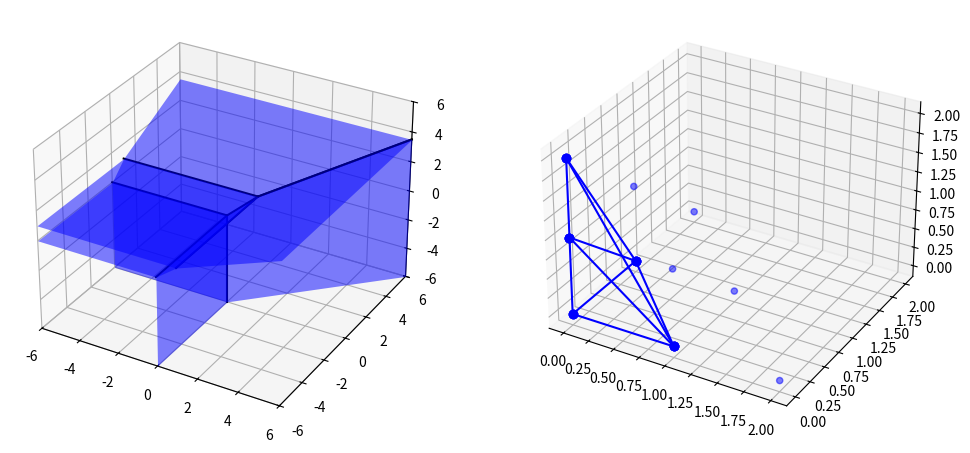

Source code (Python):
###############################
# This script plots the tropical curve defined by a trivariate tropical polynomial
# The tropical numbers are defined with max as addition
# v1.3
###############################

''' Preamble '''
import numpy as np
import matplotlib.pyplot as plt
from mpl_toolkits.mplot3d.art3d import Poly3DCollection
from scipy.spatial import ConvexHull
import re
import itertools

''' INPUT '''
# This is the only stuff you should change
the_polynomial = "x+y+z+-1z2+0"

''' Plotting range '''
# As long as you don't do stuff near infty you should be fine

a_x = -6  # Boundary x-axis left
b_x = 6   # Boundary x-axis right
a_y = -6  # Boundary y-axis left
b_y = 6   # Boundary y-axis right
a_z = -6
b_z = 6

'''END OF INPUT'''

''' If something weird happens, read this:'''
## Non-symbolic computing problems: One does not simply check floats for equality
# If you don't do sth weird, this part should not concern you. Some words:
# This eps can usually be chosen very small (~10^{-14}). If the polynomial is of very high degree you might need a bigger eps
# So if the sanity check of a plot fails, this is the first thing to change and check again.

eps = 0.00000000000001  # Epsilon - because testing for equality of floats is bad

use_min = False # This is for later possible implementation of min-support. So far, it doesn't do anything

''' Code - functions '''
# Don't change stuff after here - unless you really know what you are doing
def parse_polynomial_trop(poly_str,use_min):
    """
    Parses a polynomial string in two variables (x and y) and creates a dictionary.

    Args:
        poly_str (str): The polynomial string, e.g., "3.2x2y + yx + 9".

    Returns:
        dict: A dictionary representing the coefficients of the polynomial.
        int: The size of the array
    """
    # Remove spaces and handle '+' and '-' for separation
    poly_str = poly_str.replace(' ', '')
    poly_str = poly_str.replace('*', '')
    poly_str = poly_str.replace('^', '')
    poly_str = poly_str.replace('(', '')
    poly_str = poly_str.replace(')', '')
    poly_str = poly_str.replace('+-', '-')

    terms = re.findall(r'[+-]?\d*\.?\d*[xyz]?\d*[xyz]?\d*[xyz]?\d*', poly_str)

    
    # Initialize a dictionary to store coefficients
    coefficients = {}

    for term in terms:
        if not term:  # Skip empty terms
            continue

        # Extract coefficient
        match = re.match(r'([+-]?\d*\.?\d*)([xyz]\d*)?([xyz]\d*)?([xyz]\d*)?', term)
        if not match:
            raise ValueError(f"Invalid term: {term}")

        coeff_str, var1, var2, var3 = match.groups()

        # Coefficient handling
        coefficient = float(coeff_str) if coeff_str not in ('', '+', '-') else float(coeff_str + '0')

        # Initialize exponents
        x_exp, y_exp, z_exp = 0, 0, 0

        # Exponent handling for each variable
        for var in (var1, var2, var3):
            if var:
                if var[0] == 'x':
                    x_exp = int(var[1:]) if len(var) > 1 else 1
                elif var[0] == 'y':
                    y_exp = int(var[1:]) if len(var) > 1 else 1
                elif var[0] == 'z':
                    z_exp = int(var[1:]) if len(var) > 1 else 1

        # Store coefficient (add if multiple terms affect the same coefficient)
        if (x_exp, y_exp, z_exp) in coefficients:
            if use_min:
                coefficients[(x_exp, y_exp, z_exp)] = min(coefficient,coefficients[(x_exp, y_exp, z_exp)])
            else:
                coefficients[(x_exp, y_exp, z_exp)] = max(coefficient,coefficients[(x_exp, y_exp, z_exp)])
        else:
            coefficients[(x_exp, y_exp, z_exp)] = coefficient

    # Neues Dictionary mit sortierten Schlüsseln
    sorted_coefficients = dict(sorted(coefficients.items(), key=lambda x: x[0], reverse=True))

    return sorted_coefficients

def tropPolySet(x,y,z,A):
    '''
    Args:
        x (int of float): x-coordinate
        y (int of float): y-coordinate
        z (int of float): z-coordinate
        A (3-dim Array of int or float): The coefficientmatrix of a tropical polynomial
        inds (list of ont): The entries of A not infty
    Returns:
        array of floats: The values in the max of the tropical polynomial, has length len(inds)
    '''
    v = np.zeros(len(A))
    count = 0
    for (i,j,k),coeff in A.items():
        v[count] = i*x + j*y + k*z + coeff
        count = count +1
    return v


def isSubSet3(a1,a2,a3,b1,b2,b3):
    '''
    Args:
        a1,a2,a3,b1,b2,a3 (list of int or float): The coordinates of two sets of points
    Returns:
        True if {(a1,a2,a3)} is a subset of {(b1,b2,b3)}, else False
    '''
    a = []
    b = []
    for i in range(0,len(a1)):
        a.append(np.array([a1[i],a2[i],a3[i]]))
    for i in range(0,len(b1)):
        b.append(np.array([b1[i],b2[i],b3[i]]))
    for i in range(0,len(a)):
        if not any(np.array_equal(a[i], bi) for bi in b):
            return False
    return True

def bothAreIn(i1,j1,k1,i2,j2,k2,list_is,list_js,list_ks):
    '''
    Args:
        i1,j1,k1,i2,j2,k2 (int): Two exponents of monomials
    Returns:
        true if (i1,j1,k1), (i2,j2,k2) both are in {(list_is[l],list_js[l],list_ks[l])|l}
    '''
    exp1 = [i1,j1,k1]
    exp2 = [i2,j2,k2]
    exps = []
    for i in range(0,len(list_is)):
        exps.append([list_is[i],list_js[i],list_ks[i]])
    if (exp1 in exps) and (exp2 in exps):
        return True
    else:
        return False

def getTheEquals(exp1,exp2):
    '''
        Args:
            Two lists of length 3 containing lists of int of length 3
        Returns:
            The Entries that occur twice
    '''
    sol = []
    for i in range(0,len(exp1)):
        if (exp1[i] in exp2):
            sol.append(exp1[i])
    return sol

def tropMonomVal(x,y,z,exp,A):
    '''
        Args:
            Point (x,y,z), exponent of monomial [i,j,k], coeff matrix A
        Returns:
            Value of the tropical monomial at (x,y,z)
    '''
    return (A[(exp[0],exp[1],exp[2])] + exp[0]*x + exp[1]*y + exp[2]*z)

def noDouble(arr, eps):
    '''
    Deletes elements that occur twice (up to eps)

    Args:
        arr: List of numpy arrays (length 3)
        eps: float - error tolerance in max norm

    Returns:
        List with no double entry
    '''
    unique = []
    for vector in arr:
        if not isInSet(vector, unique, eps):
            unique.append(vector)
    return unique

def isInSet(vector, unique_list, eps):
    """
    Checks if a vector is already part of a list using the max-norm
    Args:
        vector: numpy array of length 3
        unique_list: Liste of numpy arrays (length 3)
        eps: float - tolerance

    Returns:
        True, if `vector` is contained in `unique_list` up to eps, else False.
    """
    for existing_vector in unique_list:
        if np.all(np.abs(vector - existing_vector) < eps):
            return True
    return False

def noDoublePolygon(vert_poly, monoms_poly):
    '''
        Args:
            List of lists of three-dim np arrays, List of Lists of ints (exponents of two of the maximal monoms at each polygon)
        Returns:
            Maximal list of lists of three-dim np arrays, such that no set of three dim arrays occurs twice. For each polygon the exponents of all maximal monoms
            Gets rid of polygons with only two vertices
    '''
    temp_vert_poly = [] # Start with no polygon
    temp_monoms = []  # And no max monoms
    for i in range(len(vert_poly)): # For each polygon: If not already in list, add it to the list
        if (len(vert_poly[i]) > 2): # Actually a polygon, i.e. more than two vertices
            index_eq = notAnyEqual(vert_poly[i],temp_vert_poly)
            if index_eq == -1:
                temp_vert_poly.append(vert_poly[i])
                temp_monoms.append(monoms_poly[i])
            else: # If already in list, add the monomials exponents
                temp_monoms[index_eq] = concatListsNoDouble(temp_monoms[index_eq],monoms_poly[i])
    return temp_vert_poly, temp_monoms

def notAnyEqual(vert_poly_i,temp_vert_poly):
    '''
        Args:
            vert_poly_i (list of length 3 arrays of floats): A list of vertics of a polygon
            temp_vert_poly (list of lists of length 3 arrays of floats): A list of the above
        Returns:
            int: -1 iff vert_poly_i not in temp_vert_poly; i iff vert_poly_i in temp_vert_poly, i is the index at which the equality occured
    '''
    for i in range(len(temp_vert_poly)):
        if equalTwoListsOfArr(vert_poly_i, temp_vert_poly[i]):
            return i
    return -1

def concatListsNoDouble(list1, list2):
    '''
        Args:
            Two lists with entries lists of ints of length 3
        Returns:
            List containing all entries of the two lists, but each entry exactly once
    '''
    temp = list2
    for el1 in list1:
        if not(el1 in temp):
            temp.append(el1)
    return temp

def equalTwoListsOfArr(larr1,larr2):
    '''
        Args:
            Two lists of np arrays of length 3
        Returns:
            True if the lists have the same length and larr1 subset larr2
        (In particular: If each list contains no element twice, returns true iff, as sets, larr1 == larr2)
    '''
    if (len(larr1) != len(larr2)):
        return False
    for arr in larr1:
        if not any(np.array_equal(arr,arr2) for arr2 in larr2):
            return False
    return True

def maxMonomsAt(x,y,z,A,eps):
    '''
        Args:
            np.array of doubles
        Returns:
            List of exponents of max monoms
    '''
    exps = []
    themax = 0

    for (i,j,k), coeff in A.items():
        monom_value = i*x + j*y + k*z + coeff
        if (abs(monom_value - themax) < eps): # If one more max monom
            exps.append([i,j,k])
        elif (monom_value >= themax + eps): # Found new max
            exps = [[i,j,k]]
            themax = monom_value
    return exps

def pointsUnEqual(x1,y1,z1,x2,y2,z2,eps):
    '''
        Args:
            x1,y1,z1,x2,y2,z2 (float): The entries of two points in 3d space
            eps (float): error tolerance
        Returns:
            boolean: True if the points have distance less than eps in the infinity-norm, else False
    '''
    return (abs(x1 - x2) > eps) or (abs(y1-y2) > eps) or (abs(z1 - z2) > eps)

def share_three_or_more_entries(first_x, first_y, first_z, second_x, second_y, second_z):
    """
        Checks if two lists of lists share three or more entries. The lists are given componentwise.
        
        :param list1: List of lists, where each sublist has three integers
        :param list2: List of lists, where each sublist has three integers
        :return: True if there are at least two common sublists, False otherwise
    """
    list1 = [list(item) for item in zip(first_x, first_y, first_z)]
    list2 = [list(item) for item in zip(second_x, second_y, second_z)]
    
    set1 = {tuple(sublist) for sublist in list1}  # Convert to set of tuples for fast lookup
    set2 = {tuple(sublist) for sublist in list2}
    
    # Find intersection
    common_entries = set1.intersection(set2)
    
    return len(common_entries) >= 3
        
''' Code - do stuff '''

''' Define the polynomial '''
A = parse_polynomial_trop(the_polynomial,False)


if (a_x >= b_x) or (a_y >= b_y) or (a_z >= b_z):
    raise ValueError("Your plotting range has too few dimensions or the boundarys dont make sense (e.g. intervall [2,1]). If you want to plot something 2-dim there is an extra script for that.")

if (len(A) < 2):
    raise ValueError("Please enter a polynomial, that is, set at least two entries of A to something different than infty.")

# A list of the corners of the plotting range. We will need this later
corners = [[a_x, a_y, a_z],
           [a_x, a_y, b_z],
           [a_x, b_y, a_z],
           [a_x, b_y, b_z],
           [b_x, a_y, a_z],
           [b_x, a_y, b_z],
           [b_x, b_y, a_z],
           [b_x, b_y, b_z]]

            
''' Walk through A, check all quadrupels of monomials '''

list_x_vals = [] # In here go the x values for quadruple-max points
list_y_vals = [] # In here go the y values for quadruple-max points
list_z_vals = []
list_is = [] # In here go, as lists, the x-exponents of the maximal monomials
list_js = [] # In here go, as lists, the y-exponents of the maximal monomials
list_ks = []

for ((i1,j1,k1),(i2,j2,k2),(i3,j3,k3),(i4,j4,k4)) in itertools.combinations(A,4):
    ## Solve for points where a value is attained three times

    # The coefficients of the system of linear equations we have to solve
    B = np.array([[i2-i1, j2-j1, k2-k1],[i3-i1, j3-j1, k3-k1],[i4-i1, j4-j1, k4-k1]])
    b = np.array([A[(i1,j1,k1)] - A[(i2,j2,k2)],A[(i1,j1,k1)] - A[(i3,j3,k3)],A[(i1,j1,k1)] - A[(i4,j4,k4)]])

    # Proceed only if the system of lin eq is uniquely solvable
    if (0 != np.linalg.det(B)):
        xyz = np.linalg.solve(B, b)
        # Check if it is actually a maximum
        if (abs(np.max(tropPolySet(xyz[0],xyz[1],xyz[2],A)) - A[(i1,j1,k1)] - i1*xyz[0] - j1*xyz[1] - k1*xyz[2]) < eps):
            list_x_vals.append(xyz[0])
            list_y_vals.append(xyz[1])
            list_z_vals.append(xyz[2])
            if (xyz[0] <= a_x) or (xyz[0] >= b_x) or (xyz[1] <= a_y) or (xyz[1] >= b_y) or (xyz[2] <= a_z) or (xyz[2] >= b_z):
                print(f"The point ({xyz[0]},{xyz[1]},{xyz[2]}) is not in your plotting range, which should be a problem...")

# Get all max monomials at each point
for i in range(len(list_x_vals)):
    temp = maxMonomsAt(list_x_vals[i],list_y_vals[i],list_z_vals[i],A,eps)
    temp_is = []
    temp_js = []
    temp_ks = []

    for (i,j,k) in temp:
        temp_is.append(i)
        temp_js.append(j)
        temp_ks.append(k)
    list_is.append(temp_is)
    list_js.append(temp_js)
    list_ks.append(temp_ks)

''' Now consider the boundary-triple max points '''

list_x_vals_bdry = [] # In here go the x values for points in the trop variety on the boundary
list_y_vals_bdry = [] # In here go the y values for points in the trop variety on the boundary
list_z_vals_bdry = []
list_is_bdry = [] # In here go, as length 3 lists, the x-exponents of the maximal monomials
list_js_bdry = [] # In here go, as length 3 listss, the y-exponents of the maximal monomials
list_ks_bdry = []

# It follows a lot of almost copy-pasted code. However, as there are always small but significiant changes, it cannot be easily be turned into a function

for ((i1,j1,k1),(i2,j2,k2),(i3,j3,k3)) in itertools.combinations(A,3):
    ## Solve for points on boundary where a value is attained three times
    
    # a_x boundary
    B = np.array([[j2-j1, k2-k1],[j3-j1, k3-k1]])
    b = np.array([A[(i1,j1,k1)]-A[(i2,j2,k2)]-(i2-i1)*a_x,A[(i1,j1,k1)]-A[(i3,j3,k3)]-(i3-i1)*a_x])
    if (np.linalg.det(B) != 0): # If uniquely solvable
        rest_coord = np.linalg.solve(B, b)
        # if in plotting range
        if (rest_coord[0] >= a_y) and (rest_coord[0] <= b_y) and (rest_coord[1] >= a_z) and (rest_coord[1] <= b_z):
            # if actually in the variety
            if(abs(np.max(tropPolySet(a_x,rest_coord[0],rest_coord[1],A)) - A[(i1,j1,k1)] - i1*a_x - j1* rest_coord[0] - k1*rest_coord[1]) < eps):
                list_x_vals_bdry.append(a_x)
                list_y_vals_bdry.append(rest_coord[0])
                list_z_vals_bdry.append(rest_coord[1])

                list_is_bdry.append([i1,i2,i3])
                list_js_bdry.append([j1,j2,j3])
                list_ks_bdry.append([k1,k2,k3])
        # b_x
        b = np.array([A[(i1,j1,k1)]-A[(i2,j2,k2)]-(i2-i1)*b_x,A[(i1,j1,k1)]-A[(i3,j3,k3)]-(i3-i1)*b_x])
        rest_coord = np.linalg.solve(B, b)
        #if in plotting range
        if (rest_coord[0] >= a_y) and (rest_coord[0] <= b_y) and (rest_coord[1] >= a_z) and (rest_coord[1] <= b_z):
            # if actually in the variety
            if(abs(np.max(tropPolySet(b_x,rest_coord[0],rest_coord[1],A)) - A[(i1,j1,k1)] - i1*b_x - j1* rest_coord[0] - k1*rest_coord[1]) < eps):
                list_x_vals_bdry.append(b_x)
                list_y_vals_bdry.append(rest_coord[0])
                list_z_vals_bdry.append(rest_coord[1])

                list_is_bdry.append([i1,i2,i3])
                list_js_bdry.append([j1,j2,j3])
                list_ks_bdry.append([k1,k2,k3])
    # a_y
    B = np.array([[i2-i1, k2-k1],[i3-i1, k3-k1]])
    b = np.array([A[(i1,j1,k1)]-A[(i2,j2,k2)]-(j2-j1)*a_y, A[(i1,j1,k1)]-A[(i3,j3,k3)]-(j3-j1)*a_y])
    if (np.linalg.det(B) != 0): # If uniquely solvable
        rest_coord = np.linalg.solve(B, b)
        # if in plotting range
        if (rest_coord[0] >= a_x) and (rest_coord[0] <= b_x) and (rest_coord[1] >= a_z) and (rest_coord[1] <= b_z):
            # if in variety
            if(abs(np.max(tropPolySet(rest_coord[0],a_y,rest_coord[1],A)) - A[(i1,j1,k1)] - i1*rest_coord[0] - j1* a_y - k1*rest_coord[1]) < eps):
                list_x_vals_bdry.append(rest_coord[0])
                list_y_vals_bdry.append(a_y)
                list_z_vals_bdry.append(rest_coord[1])

                list_is_bdry.append([i1,i2,i3])
                list_js_bdry.append([j1,j2,j3])
                list_ks_bdry.append([k1,k2,k3])
        # b_y
        b = np.array([A[(i1,j1,k1)]-A[(i2,j2,k2)]-(j2-j1)*b_y, A[(i1,j1,k1)]-A[(i3,j3,k3)]-(j3-j1)*b_y])
        rest_coord = np.linalg.solve(B, b)
        # if in range
        if (rest_coord[0] >= a_x) and (rest_coord[0] <= b_x) and (rest_coord[1] >= a_z) and (rest_coord[1] <= b_z):
            if(abs(np.max(tropPolySet(rest_coord[0],b_y,rest_coord[1],A)) - A[(i1,j1,k1)] - i1*rest_coord[0] - j1* b_y - k1*rest_coord[1]) < eps):
                list_x_vals_bdry.append(rest_coord[0])
                list_y_vals_bdry.append(b_y)
                list_z_vals_bdry.append(rest_coord[1])

                list_is_bdry.append([i1,i2,i3])
                list_js_bdry.append([j1,j2,j3])
                list_ks_bdry.append([k1,k2,k3])
    # a_z
    B = np.array([[i2-i1, j2-j1],[i3-i1, j3-j1]])
    b = np.array([A[(i1,j1,k1)]-A[(i2,j2,k2)]-(k2-k1)*a_z, A[(i1,j1,k1)]-A[(i3,j3,k3)]-(k3-k1)*a_z])
    if (np.linalg.det(B) != 0): # If uniquely solvable
        rest_coord = np.linalg.solve(B, b)
        #if in range
        if (rest_coord[0] >= a_x) and (rest_coord[0] <= b_x) and (rest_coord[1] >= a_y) and (rest_coord[1] <= b_y):
            #if in variety
            if(abs(np.max(tropPolySet(rest_coord[0],rest_coord[1],a_z,A)) - A[(i1,j1,k1)] - i1*rest_coord[0] - j1* rest_coord[1] - k1*a_z) < eps):
                list_x_vals_bdry.append(rest_coord[0])
                list_y_vals_bdry.append(rest_coord[1])
                list_z_vals_bdry.append(a_z)

                list_is_bdry.append([i1,i2,i3])
                list_js_bdry.append([j1,j2,j3])
                list_ks_bdry.append([k1,k2,k3])
        # b_z
        b = np.array([A[(i1,j1,k1)]-A[(i2,j2,k2)]-(k2-k1)*b_z, A[(i1,j1,k1)]-A[(i3,j3,k3)]-(k3-k1)*b_z])
        rest_coord = np.linalg.solve(B, b)
        if (rest_coord[0] >= a_x) and (rest_coord[0] <= b_x) and (rest_coord[1] >= a_y) and (rest_coord[1] <= b_y):
            if(abs(np.max(tropPolySet(rest_coord[0],rest_coord[1],b_z,A)) - A[(i1,j1,k1)] - i1*rest_coord[0] - j1* rest_coord[1] - k1*b_z) < eps):
                list_x_vals_bdry.append(rest_coord[0])
                list_y_vals_bdry.append(rest_coord[1])
                list_z_vals_bdry.append(b_z)

                list_is_bdry.append([i1,i2,i3])
                list_js_bdry.append([j1,j2,j3])
                list_ks_bdry.append([k1,k2,k3])


'''Now we have all points at wich edges start and end and the exponents of the maximal monomials'''
# We check which points we should connect with a line
# Sadly just checking if the point in the middle is in the variety is not sufficient.
# The max has to be attained by the right monomials, too

m = len(list_x_vals) # We will need this number often. So let's just remember it
list_x_edge_vals = [] # In here go the x values, as length 2 arrays, of start and endpoint of edges of the trop variety
list_y_edge_vals = [] # In here go the y values, as length 2 arrays, of start and endpoint of edges of the trop variety
list_z_edge_vals = [] # In here go the y values, as length 2 arrays, of start and endpoint of edges of the trop variety


''' First: Check which 4-max points to connect to other 4-max points'''

for i in range(m-1):
    for j in range(i+1,m):
        # If the two points are actually different points
        if pointsUnEqual(list_x_vals[i],list_y_vals[i],list_z_vals[i],list_x_vals[j],list_y_vals[j],list_z_vals[j],eps):
            if share_three_or_more_entries(list_is[i],list_js[i],list_ks[i],list_is[j],list_js[j],list_ks[j]):
                list_x_edge_vals.append(np.array([list_x_vals[i],list_x_vals[j]]))
                list_y_edge_vals.append(np.array([list_y_vals[i],list_y_vals[j]]))
                list_z_edge_vals.append(np.array([list_z_vals[i],list_z_vals[j]]))


''' Second: Check which 4-max points to connect to triple max boundary points'''

for i in range(m):
    for j in range(len(list_x_vals_bdry)):
        # If the two points are actually different points
        if pointsUnEqual(list_x_vals[i],list_y_vals[i],list_z_vals[i],list_x_vals_bdry[j],list_y_vals_bdry[j],list_z_vals_bdry[j],eps):
            # If the max is attained by the right monomials
            if share_three_or_more_entries(list_is_bdry[j],list_js_bdry[j],list_ks_bdry[j],list_is[i],list_js[i],list_ks[i]):
                list_x_edge_vals.append(np.array([list_x_vals[i],list_x_vals_bdry[j]]))
                list_y_edge_vals.append(np.array([list_y_vals[i],list_y_vals_bdry[j]]))
                list_z_edge_vals.append(np.array([list_z_vals[i],list_z_vals_bdry[j]]))


''' Third: Check which boundary triple max points to connect.'''
# This is a degenerate case, but it can happen - but only if there are no 4-max points

if not list_x_vals:
    for i in range(len(list_x_vals_bdry)):
        for j in range(len(list_x_vals_bdry)):
            # If the two points are actually different points
            if pointsUnEqual(list_x_vals_bdry[i],list_y_vals_bdry[i],list_z_vals_bdry[i],list_x_vals_bdry[j],list_y_vals_bdry[j],list_z_vals_bdry[j],eps):
                if share_three_or_more_entries(list_is_bdry[j],list_js_bdry[j],list_ks_bdry[j], list_is_bdry[i],list_js_bdry[i],list_ks_bdry[i]):
                    list_x_edge_vals.append(np.array([list_x_vals_bdry[i],list_x_vals_bdry[j]]))
                    list_y_edge_vals.append(np.array([list_y_vals_bdry[i],list_y_vals_bdry[j]]))
                    list_z_edge_vals.append(np.array([list_z_vals_bdry[i],list_z_vals_bdry[j]]))


'''Compute the intersections with the edges of the plotting range'''

list_x_vals_bbdry = [] # List for the x values of said points
list_y_vals_bbdry = []
list_z_vals_bbdry = []

list_is_bbdry = [] # List for the exponents
list_js_bbdry = []
list_ks_bbdry = []

if list_is_bdry:
    # If this list is non empty, it automatically has at least length two
    list_exp_bdry = [] # List for the max exponents at boundary points. These monoms are the only ones which can be maximal at the edges of the range
    for i in range(len(list_is_bdry)):
        temp = []
        temp.append([list_is_bdry[i][0], list_js_bdry[i][0], list_ks_bdry[i][0]])
        temp.append([list_is_bdry[i][1], list_js_bdry[i][1], list_ks_bdry[i][1]])
        temp.append([list_is_bdry[i][2], list_js_bdry[i][2], list_ks_bdry[i][2]])
        list_exp_bdry.append(temp)
    # Go through pairs of boundary triple max points
    for exp1 in range(len(list_exp_bdry)):
        for exp2 in range(exp1 + 1,len(list_exp_bdry)):
            # Get the monomials that agree
            monoms = getTheEquals(list_exp_bdry[exp1],list_exp_bdry[exp2])
            # If more at least two monomials agree
            if (len(monoms) > 1):
                # Go through all pairs of elements in monoms
                for mon1 in range(len(monoms)):
                    for mon2 in range(mon1 + 1, len(monoms)):
                        i1 = monoms[mon1][0]
                        j1 = monoms[mon1][1]
                        k1 = monoms[mon1][2]

                        i2 = monoms[mon2][0]
                        j2 = monoms[mon2][1]
                        k2 = monoms[mon2][2]
                        
                        di = i1 - i2
                        dj = j1 - j2
                        dk = k1 - k2
                        # Solve for the intersection points with the edges of the range
                        # This is, again, a lot of copy-paste work with small variations
                        if (dk != 0):# ax,ay - ax,by - bx,ay - bx,by
                            # ax,ay
                            last_val = (-1/dk)*(A[(i1,j1,k1)]-A[(i2,j2,k2)]+a_x*di+a_y*dj)
                            if (abs(np.max(tropPolySet(a_x,a_y,last_val,A) - tropMonomVal(a_x,a_y,last_val,monoms[mon1],A)))<eps) and (last_val >= a_z) and (last_val <= b_z):
                                list_x_vals_bbdry.append(a_x)
                                list_y_vals_bbdry.append(a_y)
                                list_z_vals_bbdry.append(last_val)

                                list_is_bbdry.append([i1,i2])
                                list_js_bbdry.append([j1,j2])
                                list_ks_bbdry.append([k1,k2])
                            # ax,by
                            last_val = (-1/dk)*(A[(i1,j1,k1)]-A[(i2,j2,k2)]+a_x*di+b_y*dj)
                            if (abs(np.max(tropPolySet(a_x,b_y,last_val,A) - tropMonomVal(a_x,b_y,last_val,monoms[mon1],A)))<eps) and (last_val >= a_z) and (last_val <= b_z):
                                list_x_vals_bbdry.append(a_x)
                                list_y_vals_bbdry.append(b_y)
                                list_z_vals_bbdry.append(last_val)

                                list_is_bbdry.append([i1,i2])
                                list_js_bbdry.append([j1,j2])
                                list_ks_bbdry.append([k1,k2])
                            # bx,ay
                            last_val = (-1/dk)*(A[(i1,j1,k1)]-A[(i2,j2,k2)]+b_x*di+a_y*dj)
                            if (abs(np.max(tropPolySet(b_x,a_y,last_val,A) - tropMonomVal(b_x,a_y,last_val,monoms[mon1],A)))<eps) and (last_val >= a_z) and (last_val <= b_z):
                                list_x_vals_bbdry.append(b_x)
                                list_y_vals_bbdry.append(a_y)
                                list_z_vals_bbdry.append(last_val)
                                
                                list_is_bbdry.append([i1,i2])
                                list_js_bbdry.append([j1,j2])
                                list_ks_bbdry.append([k1,k2])
                            # bx,by
                            last_val = (-1/dk)*(A[(i1,j1,k1)]-A[(i2,j2,k2)]+b_x*di+b_y*dj)
                            if (abs(np.max(tropPolySet(b_x,b_y,last_val,A) - tropMonomVal(b_x,b_y,last_val,monoms[mon1],A)))<eps) and (last_val >= a_z) and (last_val <= b_z):
                                list_x_vals_bbdry.append(b_x)
                                list_y_vals_bbdry.append(b_y)
                                list_z_vals_bbdry.append(last_val)

                                list_is_bbdry.append([i1,i2])
                                list_js_bbdry.append([j1,j2])
                                list_ks_bbdry.append([k1,k2])
                        if (dj != 0):# ax,az - ax,bz - bx,az - bx,bz
                            #ax,az
                            last_val = (-1/dj)*(A[(i1,j1,k1)]-A[(i2,j2,k2)]+a_x*di+a_z*dk)
                            if (abs(np.max(tropPolySet(a_x,last_val,a_z,A) - tropMonomVal(a_x,last_val,a_z,monoms[mon1],A)))<eps) and (last_val >= a_y) and (last_val <= b_y):
                                list_x_vals_bbdry.append(a_x)
                                list_y_vals_bbdry.append(last_val)
                                list_z_vals_bbdry.append(a_z)
                                
                                list_is_bbdry.append([i1,i2])
                                list_js_bbdry.append([j1,j2])
                                list_ks_bbdry.append([k1,k2])
                            #ax,bz
                            last_val = (-1/dj)*(A[(i1,j1,k1)]-A[(i2,j2,k2)]+a_x*di+b_z*dk)
                            if (abs(np.max(tropPolySet(a_x,last_val,b_z,A) - tropMonomVal(a_x,last_val,b_z,monoms[mon1],A)))<eps) and (last_val >= a_y) and (last_val <= b_y):
                                list_x_vals_bbdry.append(a_x)
                                list_y_vals_bbdry.append(last_val)
                                list_z_vals_bbdry.append(b_z)
                                
                                list_is_bbdry.append([i1,i2])
                                list_js_bbdry.append([j1,j2])
                                list_ks_bbdry.append([k1,k2])
                            #bx,az
                            last_val = (-1/dj)*(A[(i1,j1,k1)]-A[(i2,j2,k2)]+b_x*di+a_z*dk)
                            if (abs(np.max(tropPolySet(b_x,last_val,a_z,A) - tropMonomVal(b_x,last_val,a_z,monoms[mon1],A)))<eps) and (last_val >= a_y) and (last_val <= b_y):
                                list_x_vals_bbdry.append(b_x)
                                list_y_vals_bbdry.append(last_val)
                                list_z_vals_bbdry.append(a_z)

                                list_is_bbdry.append([i1,i2])
                                list_js_bbdry.append([j1,j2])
                                list_ks_bbdry.append([k1,k2])
                            #bx,bz
                            last_val = (-1/dj)*(A[(i1,j1,k1)]-A[(i2,j2,k2)]+b_x*di+b_z*dk)
                            if (abs(np.max(tropPolySet(b_x,last_val,b_z,A) - tropMonomVal(b_x,last_val,b_z,monoms[mon1],A)))<eps) and (last_val >= a_y) and (last_val <= b_y):
                                list_x_vals_bbdry.append(b_x)
                                list_y_vals_bbdry.append(last_val)
                                list_z_vals_bbdry.append(b_z)

                                list_is_bbdry.append([i1,i2])
                                list_js_bbdry.append([j1,j2])
                                list_ks_bbdry.append([k1,k2])
                        if (di != 0):# ayaz, aybz, byaz, bybz
                            #ayaz
                            last_val = (-1/di)*(A[(i1,j1,k1)]-A[(i2,j2,k2)]+a_y*dj+a_z*dk)
                            if (abs(np.max(tropPolySet(last_val,a_y,a_z,A) - tropMonomVal(last_val,a_y,a_z,monoms[mon1],A)))<eps) and (last_val >= a_x) and (last_val <= b_x):
                                list_x_vals_bbdry.append(last_val)
                                list_y_vals_bbdry.append(a_y)
                                list_z_vals_bbdry.append(a_z)

                                list_is_bbdry.append([i1,i2])
                                list_js_bbdry.append([j1,j2])
                                list_ks_bbdry.append([k1,k2])
                            #aybz
                            last_val = (-1/di)*(A[(i1,j1,k1)]-A[(i2,j2,k2)]+a_y*dj+b_z*dk)
                            if (abs(np.max(tropPolySet(last_val,a_y,b_z,A) - tropMonomVal(last_val,a_y,b_z,monoms[mon1],A)))<eps) and (last_val >= a_x) and (last_val <= b_x):
                                list_x_vals_bbdry.append(last_val)
                                list_y_vals_bbdry.append(a_y)
                                list_z_vals_bbdry.append(b_z)

                                list_is_bbdry.append([i1,i2])
                                list_js_bbdry.append([j1,j2])
                                list_ks_bbdry.append([k1,k2])
                            #byaz
                            last_val = (-1/di)*(A[(i1,j1,k1)]-A[(i2,j2,k2)]+b_y*dj+a_z*dk)
                            if (abs(np.max(tropPolySet(last_val,b_y,a_z,A) - tropMonomVal(last_val,b_y,a_z,monoms[mon1],A)))<eps) and (last_val >= a_x) and (last_val <= b_x):
                                list_x_vals_bbdry.append(last_val)
                                list_y_vals_bbdry.append(b_y)
                                list_z_vals_bbdry.append(a_z)

                                list_is_bbdry.append([i1,i2])
                                list_js_bbdry.append([j1,j2])
                                list_ks_bbdry.append([k1,k2])
                            #bybz
                            last_val = (-1/di)*(A[(i1,j1,k1)]-A[(i2,j2,k2)]+b_y*dj+b_z*dk)
                            if (abs(np.max(tropPolySet(last_val,b_y,b_z,A) - tropMonomVal(last_val,b_y,b_z,monoms[mon1],A)))<eps) and (last_val >= a_x) and (last_val <= b_x):
                                list_x_vals_bbdry.append(last_val)
                                list_y_vals_bbdry.append(b_y)
                                list_z_vals_bbdry.append(b_z)

                                list_is_bbdry.append([i1,i2])
                                list_js_bbdry.append([j1,j2])
                                list_ks_bbdry.append([k1,k2])

# Initialisation for plotting the dual
x_vals_edge_dual = []
y_vals_edge_dual = []
z_vals_edge_dual = []

# Initialisation for the plots
fig, (ax1, ax2) = plt.subplots(1, 2, subplot_kw={'projection': '3d'}, figsize=(12,6))
ax1.set_xlim([a_x, b_x])
ax1.set_ylim([a_y, b_y])
ax1.set_zlim([a_z, b_z])

# If there are edges. In the else case, the variety is just a plane
if list_x_edge_vals:
    '''Compute the intersections with the corners of the plotting range'''
    # There shouldn't be too many, but it can happen and f up the plot if we don't check for them
    list_x_vals_bbbdry = []
    list_y_vals_bbbdry = []
    list_z_vals_bbbdry = []

    list_is_bbbdry = []
    list_js_bbbdry = []
    list_ks_bbbdry = []

    for corner in corners:
        corner_monom = maxMonomsAt(corner[0],corner[1],corner[2],A,eps)
        if (len(corner_monom) > 1):
            list_x_vals_bbbdry.append(corner[0])
            list_y_vals_bbbdry.append(corner[1])
            list_z_vals_bbbdry.append(corner[2])
            temp_i = []
            temp_j = []
            temp_k = []
            for exp in corner_monom:
                temp_i.append(exp[0])
                temp_j.append(exp[1])
                temp_k.append(exp[2])
            list_is_bbbdry.append(temp_i)
            list_js_bbbdry.append(temp_j)
            list_ks_bbbdry.append(temp_k)


    '''Go for the 2-max planes'''
    # Go through all possible pairs of monomials and check which vertices contain them in their max monomials
    
    vertices_polygon = [] # In here go the coordinates of a polygon as a list

    # Get all the possible coordinates of the polygons of the variety
    list_x_vals_all = list_x_vals + list_x_vals_bdry + list_x_vals_bbdry + list_x_vals_bbbdry
    list_y_vals_all = list_y_vals + list_y_vals_bdry + list_y_vals_bbdry + list_y_vals_bbbdry
    list_z_vals_all = list_z_vals + list_z_vals_bdry + list_z_vals_bbdry + list_z_vals_bbbdry
    # And the exponents of the maximal monomials
    list_is_all = list_is + list_is_bdry + list_is_bbdry + list_is_bbbdry
    list_js_all = list_js + list_js_bdry + list_js_bbdry + list_js_bbbdry
    list_ks_all = list_ks + list_ks_bdry + list_ks_bbdry + list_ks_bbbdry

    num_polygon = 0 # Counts the polygons

    ## Compute the vertices of all polygons
    # Polygons with more than two maximal monomials occur more often than once

    max_monoms = [] # At entry i there is a list of the exponents of the maximal monomials that lead to the i th polygon

    # Go through pairs of monomials
    for ((i1,j1,k1),(i2,j2,k2)) in itertools.combinations(A,2):
            
        temp = [] # In here go the relevant indices
        
        for verts in range(len(list_x_vals_all)):
            # If max is attained by the two monomials
            if bothAreIn(i1,j1,k1,i2,j2,k2,list_is_all[verts],list_js_all[verts],list_ks_all[verts]):
                temp.append(verts)
        # If it is actually a polygon
        if (len(temp) > 2):
            max_monoms.append([[i1,j1,k1],[i2,j2,k2]])
            vertices_polygon.append([])
            for k in range(len(temp)):
                vertices_polygon[num_polygon].append(np.array([list_x_vals_all[temp[k]], list_y_vals_all[temp[k]], list_z_vals_all[temp[k]]]))
            num_polygon = num_polygon + 1

    # For each polygon, each vertex should be mentioned only once
    for i in range(len(vertices_polygon)):
        vertices_polygon[i]= noDouble(vertices_polygon[i],eps)

    # And each polygon should be mentionned only once
    # Memorize the maximal monomials at each polygon
    vertices_polygon, max_monoms  = noDoublePolygon(vertices_polygon, max_monoms)

    ''' Plotting'''

    # Draw the lines
    for i in range(len(list_x_edge_vals)):
        ax1.plot(list_x_edge_vals[i],list_y_edge_vals[i],list_z_edge_vals[i],color='black')
        
    # Draw the polygons & compute the dual
    for i in range(len(vertices_polygon)):
        orth = np.cross(vertices_polygon[i][0]-vertices_polygon[i][1],vertices_polygon[i][0]-vertices_polygon[i][2])
        # If plane not orthogonal to x_3 = 0: Take first two coords for convex hull
        if (abs(np.dot(orth,np.array([0,0,1]))) > eps):
            proj_2d = [array[:2] for array in vertices_polygon[i]]
            hull_2d = ConvexHull(proj_2d)
            verts = []
            for ind in hull_2d.vertices:
                verts.append(vertices_polygon[i][ind])
            poly = Poly3DCollection([verts], facecolors='b', linewidths=0, edgecolors='r', alpha=0.5)
            ax1.add_collection3d(poly)

            # (0,0,1) is not in direction of polygon
            max_monoms[i] = sorted(max_monoms[i], key=lambda x: x[2])
            temp_len = len(max_monoms[i])-1
            x_vals_edge_dual.append([max_monoms[i][0][0],max_monoms[i][temp_len][0]])
            y_vals_edge_dual.append([max_monoms[i][0][1],max_monoms[i][temp_len][1]])
            z_vals_edge_dual.append([max_monoms[i][0][2],max_monoms[i][temp_len][2]])
        # else if not orthogonal to x_2 = 0: Take 1st and 3rd coord
        elif (abs(np.dot(orth,np.array([0,1,0]))) > eps):
            proj_2d = [array[[0,2]] for array in vertices_polygon[i]]
            hull_2d = ConvexHull(proj_2d)
            verts = []
            for ind in hull_2d.vertices:
                verts.append(vertices_polygon[i][ind])
            poly = Poly3DCollection([verts], facecolors='b', linewidths=0, edgecolors='r', alpha=0.5)
            ax1.add_collection3d(poly)

            # (0,1,0) is not in direction of polygon
            max_monoms[i] = sorted(max_monoms[i], key=lambda x: x[1])
            temp_len = len(max_monoms[i])-1
            x_vals_edge_dual.append([max_monoms[i][0][0],max_monoms[i][temp_len][0]])
            y_vals_edge_dual.append([max_monoms[i][0][1],max_monoms[i][temp_len][1]])
            z_vals_edge_dual.append([max_monoms[i][0][2],max_monoms[i][temp_len][2]])
        # else if not orthogonal to 1_1 = 0: Take 2nd and 3rd
        elif (abs(np.dot(orth,np.array([1,0,0]))) > eps):
            proj_2d = [array[[1,2]] for array in vertices_polygon[i]]
            hull_2d = ConvexHull(proj_2d)
            verts = []
            for ind in hull_2d.vertices:
                verts.append(vertices_polygon[i][ind])
            poly = Poly3DCollection([verts], facecolors='b', linewidths=0, edgecolors='r', alpha=0.5)
            ax1.add_collection3d(poly)
            
            # (1,0,0) is not in direction of polygon
            max_monoms[i] = sorted(max_monoms[i], key=lambda x: x[0])
            temp_len = len(max_monoms[i])-1
            x_vals_edge_dual.append([max_monoms[i][0][0],max_monoms[i][temp_len][0]])
            y_vals_edge_dual.append([max_monoms[i][0][1],max_monoms[i][temp_len][1]])
            z_vals_edge_dual.append([max_monoms[i][0][2],max_monoms[i][temp_len][2]])
        else:
            print('???') # This is the case that the plane is parallel to all three standard vectors... which should not be possible
    

else:
    # This is a very degenerate case: We will get a plane.
    # In this case, however, in the plot of the dual it does not tell you which monomials ever attain a maximum. Improve this? TODO
    
    # Check the values at the corners of the plotting range. If the variety has an honest intersection with the plotting range, this gives us all the information we need
    # We do not care about the values, only about the max monoms

    inds_rel = []
    count = 0
    # Get the two relevant monomials
    while (len(inds_rel) < 2):
        if count == 8:
            raise ValueError("The surface does not intersect your plotting range")
        inds_temp = maxMonomsAt(corners[count][0],corners[count][1],corners[count][2],A,eps)
        if (len(inds_temp) == 1) and (not (inds_temp[0] in inds_rel)):
            inds_rel.append(inds_temp[0])
        count += 1

    exp1 = inds_rel[0]
    exp2 = inds_rel[1]

    x_vals_edge_dual.append([exp1[0],exp2[0]])
    y_vals_edge_dual.append([exp1[1],exp2[1]])
    z_vals_edge_dual.append([exp1[2],exp2[2]])
    
    # Equation of the plane is given by:
    # A[exp1[0],exp1[1],exp1[2]] - A[exp2[0],exp2[1],exp2[2]] + (exp1[0] - exp2[0]) * x + (exp1[1] - exp2[1]) * y + (exp1[2] - exp2[2]) * z = 0
    if (abs(exp1[2] - exp2[2]) > eps):
        # We can solve for z
        X = np.linspace(a_x, b_x, 100)
        Y = np.linspace(a_y, b_y, 100)
        X, Y = np.meshgrid(X, Y)

        Z = (A[(exp1[0],exp1[1],exp1[2])] - A[(exp2[0],exp2[1],exp2[2])] + (exp1[0] - exp2[0]) * X + (exp1[1] - exp2[1]) * Y) / (exp2[2] - exp1[2])
        Z = np.where((Z >= a_z) & (Z <= b_z), Z, np.nan)
        if np.all(np.isnan(Z)):
            print("The surface does not intersect your plotting range")
        # plot
        ax1.plot_surface(X, Y, Z, alpha=0.5, rstride=100, cstride=100, cmap='viridis', facecolors = 'b')
    elif (abs(exp1[1] - exp2[1]) > eps):
        # We can solve for y and the z part is zero
        X = np.linspace(a_x, b_x, 100)
        Z = np.linspace(a_z, b_z, 100)
        X, Z = np.meshgrid(X, Z)

        Y = (A[(exp1[0],exp1[1],exp1[2])] - A[(exp2[0],exp2[1],exp2[2])] + (exp1[0] - exp2[0]) * X) / (exp2[1] - exp1[1])
        Y = np.where((Y >= a_y) & (Y <= b_y), Y, np.nan)
        if np.all(np.isnan(Y)):
            print("The surface does not intersect your plotting range")
        #plot
        ax1.plot_surface(X, Y, Z, alpha=0.5, rstride=100, cstride=100, cmap='viridis', facecolors = 'b')
    elif (abs(exp1[0] - exp2[0]) > eps):
        # We can solve for x and y,z part are zero
        Y = np.linspace(a_y, b_y, 100)
        Z = np.linspace(a_z, b_z, 100)
        Y, Z = np.meshgrid(Y, Z)

        X = (A[(exp1[0],exp1[1],exp1[2])] - A[(exp2[0],exp2[1],exp2[2])]) / (exp2[0] - exp1[0])
        X = np.where((X >= a_x) & (X <= b_x), X, np.nan)
        if np.all(np.isnan(X)):
            print("The surface does not intersect your plotting range")
        #plot
        ax1.plot_surface(X, Y, Z, alpha=0.5, rstride=100, cstride=100, cmap='viridis', facecolors = 'b')
    else:
        print("This shouldn't happen... in the sense that it should be impossible. Case with only one plane but there was a contradiction in the equations?!")


''' Draw the dual '''
# Create the coordinates for \Delta_deg
x_coords_dual = []
y_coords_dual = []
z_coords_dual = []

# Compute the degree of the polynomial
degF = 0
for (i,j,k) in A:
    if (i + j + k > degF):
        degF = i + j + k
        
# Draw the points
for k in range(degF+1):
    for i in range(degF+1-k):
        for j in range(degF+1-k-i):
            x_coords_dual.append(i)
            y_coords_dual.append(j)
            z_coords_dual.append(k)

ax2.scatter(x_coords_dual, y_coords_dual, z_coords_dual, marker='o', color='b', alpha=0.5)

for i in range(len(x_vals_edge_dual)):
    ax2.plot(x_vals_edge_dual[i], y_vals_edge_dual[i], z_vals_edge_dual[i], marker='o', color='b')
        
plt.show()
